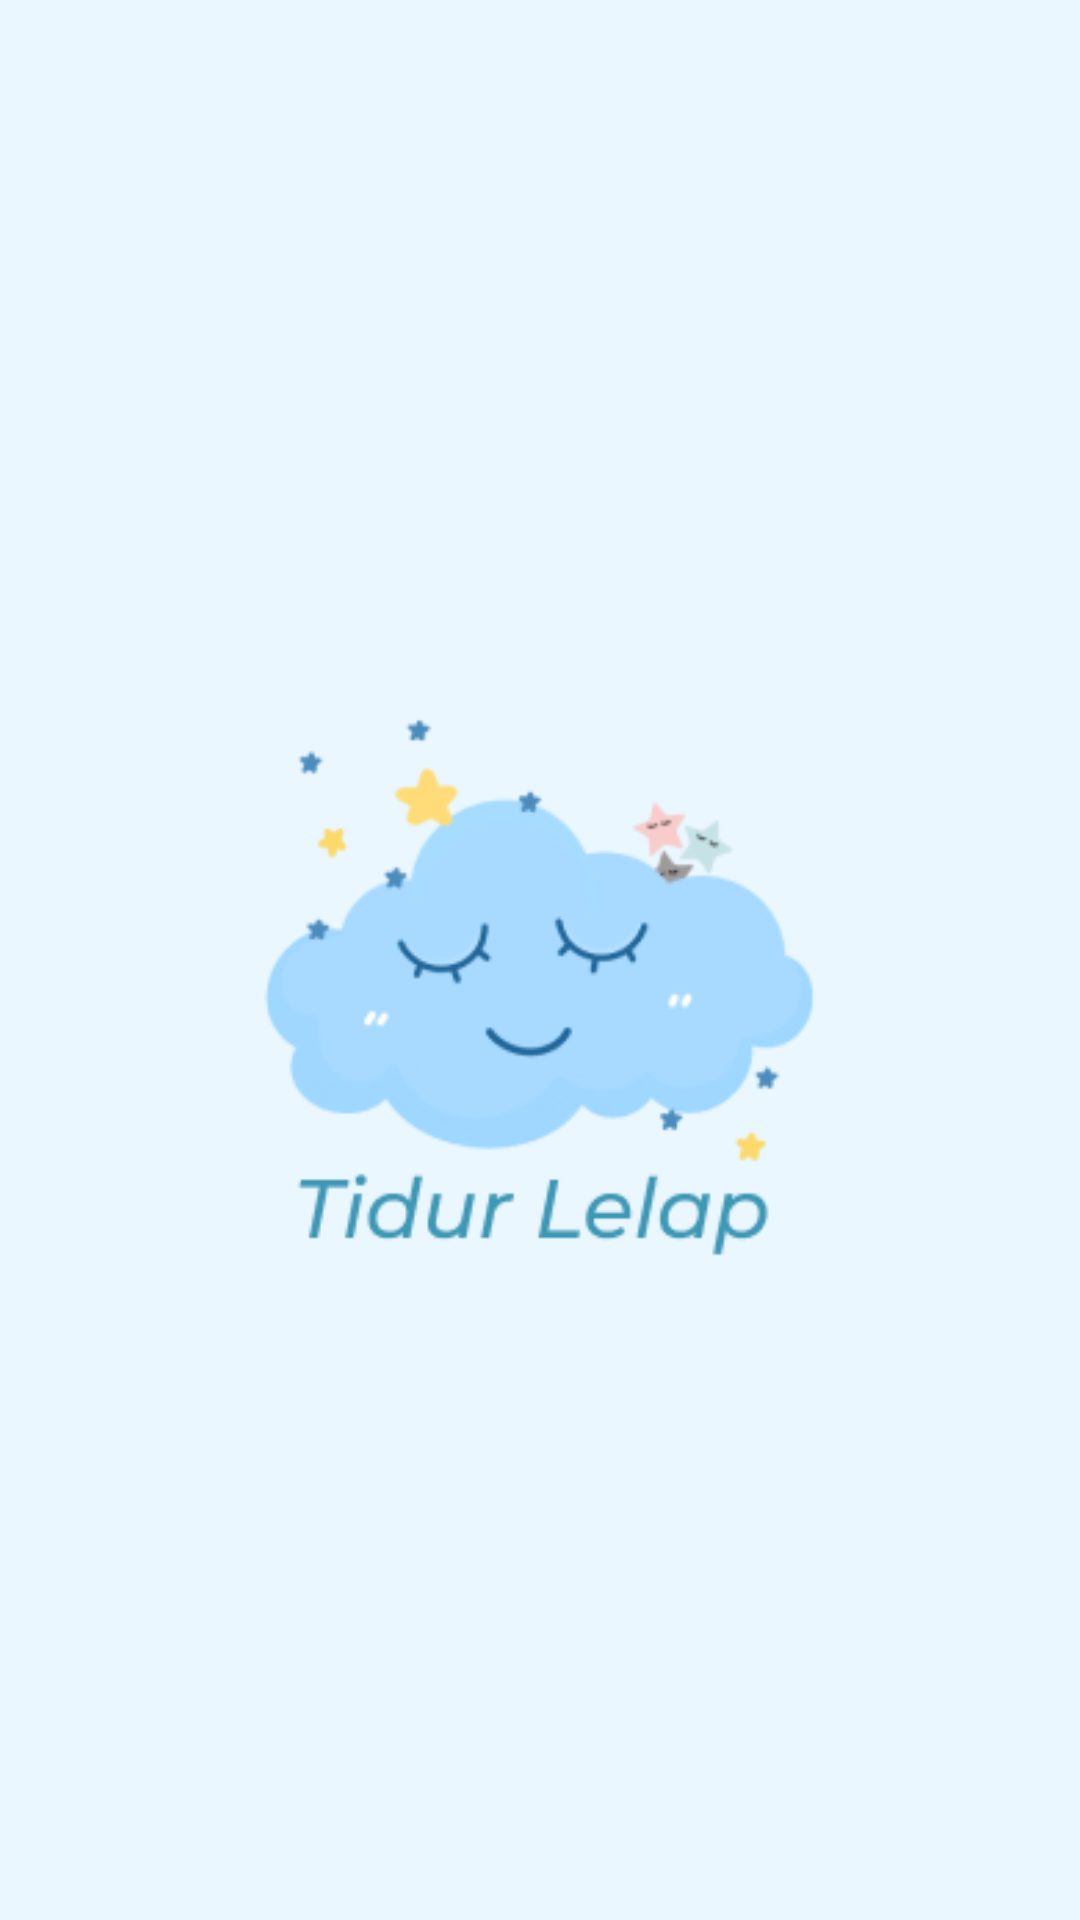

Write the Android layout XML for this screen, with the resource values it uses.
<!-- AndroidManifest.xml: application theme Theme.TidurLelap -->
<!-- res/layout/activity_splash_screen.xml -->
<?xml version="1.0" encoding="utf-8"?>
<androidx.constraintlayout.widget.ConstraintLayout xmlns:android="http://schemas.android.com/apk/res/android"
    xmlns:app="http://schemas.android.com/apk/res-auto"
    xmlns:tools="http://schemas.android.com/tools"
    android:layout_width="match_parent"
    android:layout_height="match_parent"
    android:background="@color/background"
    tools:context=".ui.splash.SplashScreenActivity">

    <ImageView
        android:id="@+id/SplashScreenImage"
        android:layout_width="300dp"
        android:layout_height="200dp"
        android:src="@drawable/logo_login"
        app:layout_constraintBottom_toBottomOf="parent"
        app:layout_constraintLeft_toLeftOf="parent"
        app:layout_constraintRight_toRightOf="parent"
        app:layout_constraintTop_toTopOf="parent"
        android:contentDescription="@string/tidur_lelap_logo"/>

</androidx.constraintlayout.widget.ConstraintLayout>
<!-- resources referenced by this layout -->
<resources>
  <color name="background">#EAF7FF</color>
  <!-- drawable logo_login: png bitmap (drawable, 18700 bytes) -->
  <string name="tidur_lelap_logo">Tidur Lelap logo</string>
  <style name="Theme.TidurLelap" parent="Theme.MaterialComponents.DayNight.DarkActionBar">
          
          <item name="colorPrimary">@color/purple_500</item>
          <item name="colorPrimaryVariant">@color/purple_700</item>
          <item name="colorOnPrimary">@color/white</item>
          
          <item name="colorSecondary">@color/teal_200</item>
          <item name="colorSecondaryVariant">@color/teal_700</item>
          <item name="colorOnSecondary">@color/black</item>
          
          <item name="android:statusBarColor">?attr/colorPrimaryVariant</item>
          
      </style>
  <color name="purple_500">#488BB7</color>
  <color name="purple_700">#488BB7</color>
  <color name="white">#FFFFFFFF</color>
  <color name="teal_200">#FF03DAC5</color>
  <color name="teal_700">#FF018786</color>
  <color name="black">#FF000000</color>
</resources>
